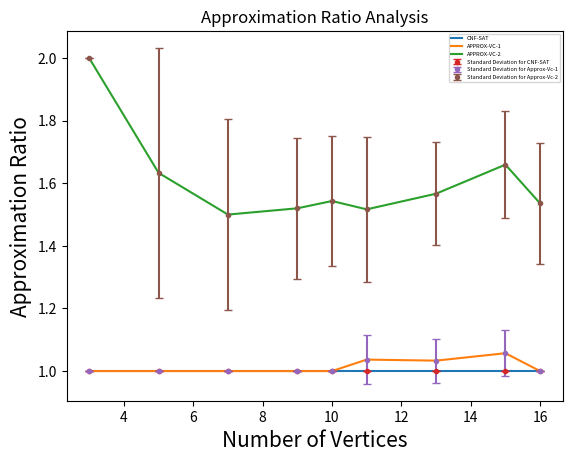

Write Python code to recreate this figure.
import matplotlib.pyplot as graph_plot

fig, graph_figure = graph_plot.subplots()

vertice = [3,5,7,9,10,11,13,15,16]
approxRatioCNF = [1,1,1,1,1,1,1,1,1]
approxRatioApproxVc1 = [1,1,1,1,1,1.03667,1.03333,1.05714,1]
approxRatioApproxVc2 = [2,1.63333,1.5,1.52,1.54333,1.51667,1.56667,1.65952,1.53571]

std_cnf = [0,0,0,0,0,0,0,0,0]
std_appx1 = [0,0,0,0,0,0.0776984,0.0702728,0.073771,0]
std_appx2 = [0,0.399073,0.304290333,0.225092667,0.2079,0.230539,0.164054,0.170976,0.192695333]

graph_plot.title("Approximation Ratio Analysis")
graph_plot.xlabel("Number of Vertices", fontsize = "15")
graph_plot.ylabel("Approximation Ratio", fontsize = "15")

graph_plot.plot(vertice,approxRatioCNF, label = "CNF-SAT")
graph_plot.plot(vertice,approxRatioApproxVc1, label = "APPROX-VC-1")
graph_plot.plot(vertice,approxRatioApproxVc2, label = "APPROX-VC-2")

graph_figure.errorbar(vertice,approxRatioCNF, std_cnf, fmt = 'o',marker='.',capsize = 3, label = "Standard Deviation for CNF-SAT")
graph_figure.errorbar(vertice,approxRatioApproxVc1, std_appx1, fmt = 'o',marker='.',capsize = 3, label = "Standard Deviation for Approx-Vc-1")
graph_figure.errorbar(vertice,approxRatioApproxVc2, std_appx2, fmt = 'o',marker='.',capsize = 3, label = "Standard Deviation for Approx-Vc-2")

graph_plot.legend(loc='upper right',prop={'size': 4}, fontsize = 'large')
graph_plot.show()